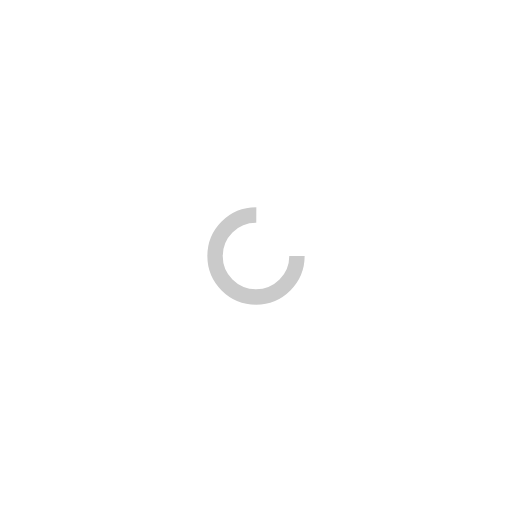
t = 0.00 s
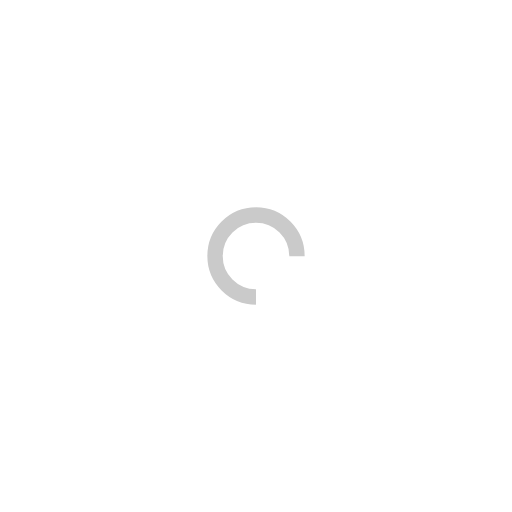
t = 0.25 s
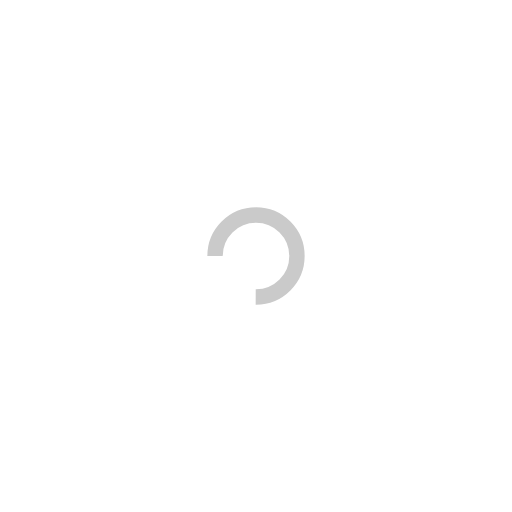
t = 0.50 s
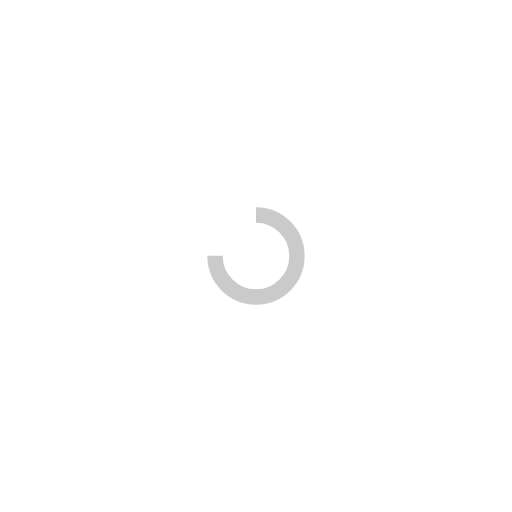
t = 0.75 s

The animated SVG that drew these frames (rendered in a browser with its animation timeline set to each time). Animation: 1 SMIL element (animateTransform=1); one cycle of 1.00 s, repeats indefinitely.

<?xml version="1.0" encoding="utf-8"?>
<svg xmlns="http://www.w3.org/2000/svg" xmlns:xlink="http://www.w3.org/1999/xlink" style="margin: auto; background: rgba(0, 0, 0, 0); display: block; shape-rendering: auto;" width="200px" height="200px" viewBox="0 0 100 100" preserveAspectRatio="xMidYMid">
<circle cx="50" cy="50" fill="none" stroke="#cacaca" stroke-width="3" r="8" stroke-dasharray="37.69911184307752 14.566370614359172">
  <animateTransform attributeName="transform" type="rotate" repeatCount="indefinite" dur="1s" values="0 50 50;360 50 50" keyTimes="0;1"></animateTransform>
</circle>
<!-- [ldio] generated by https://loading.io/ --></svg>